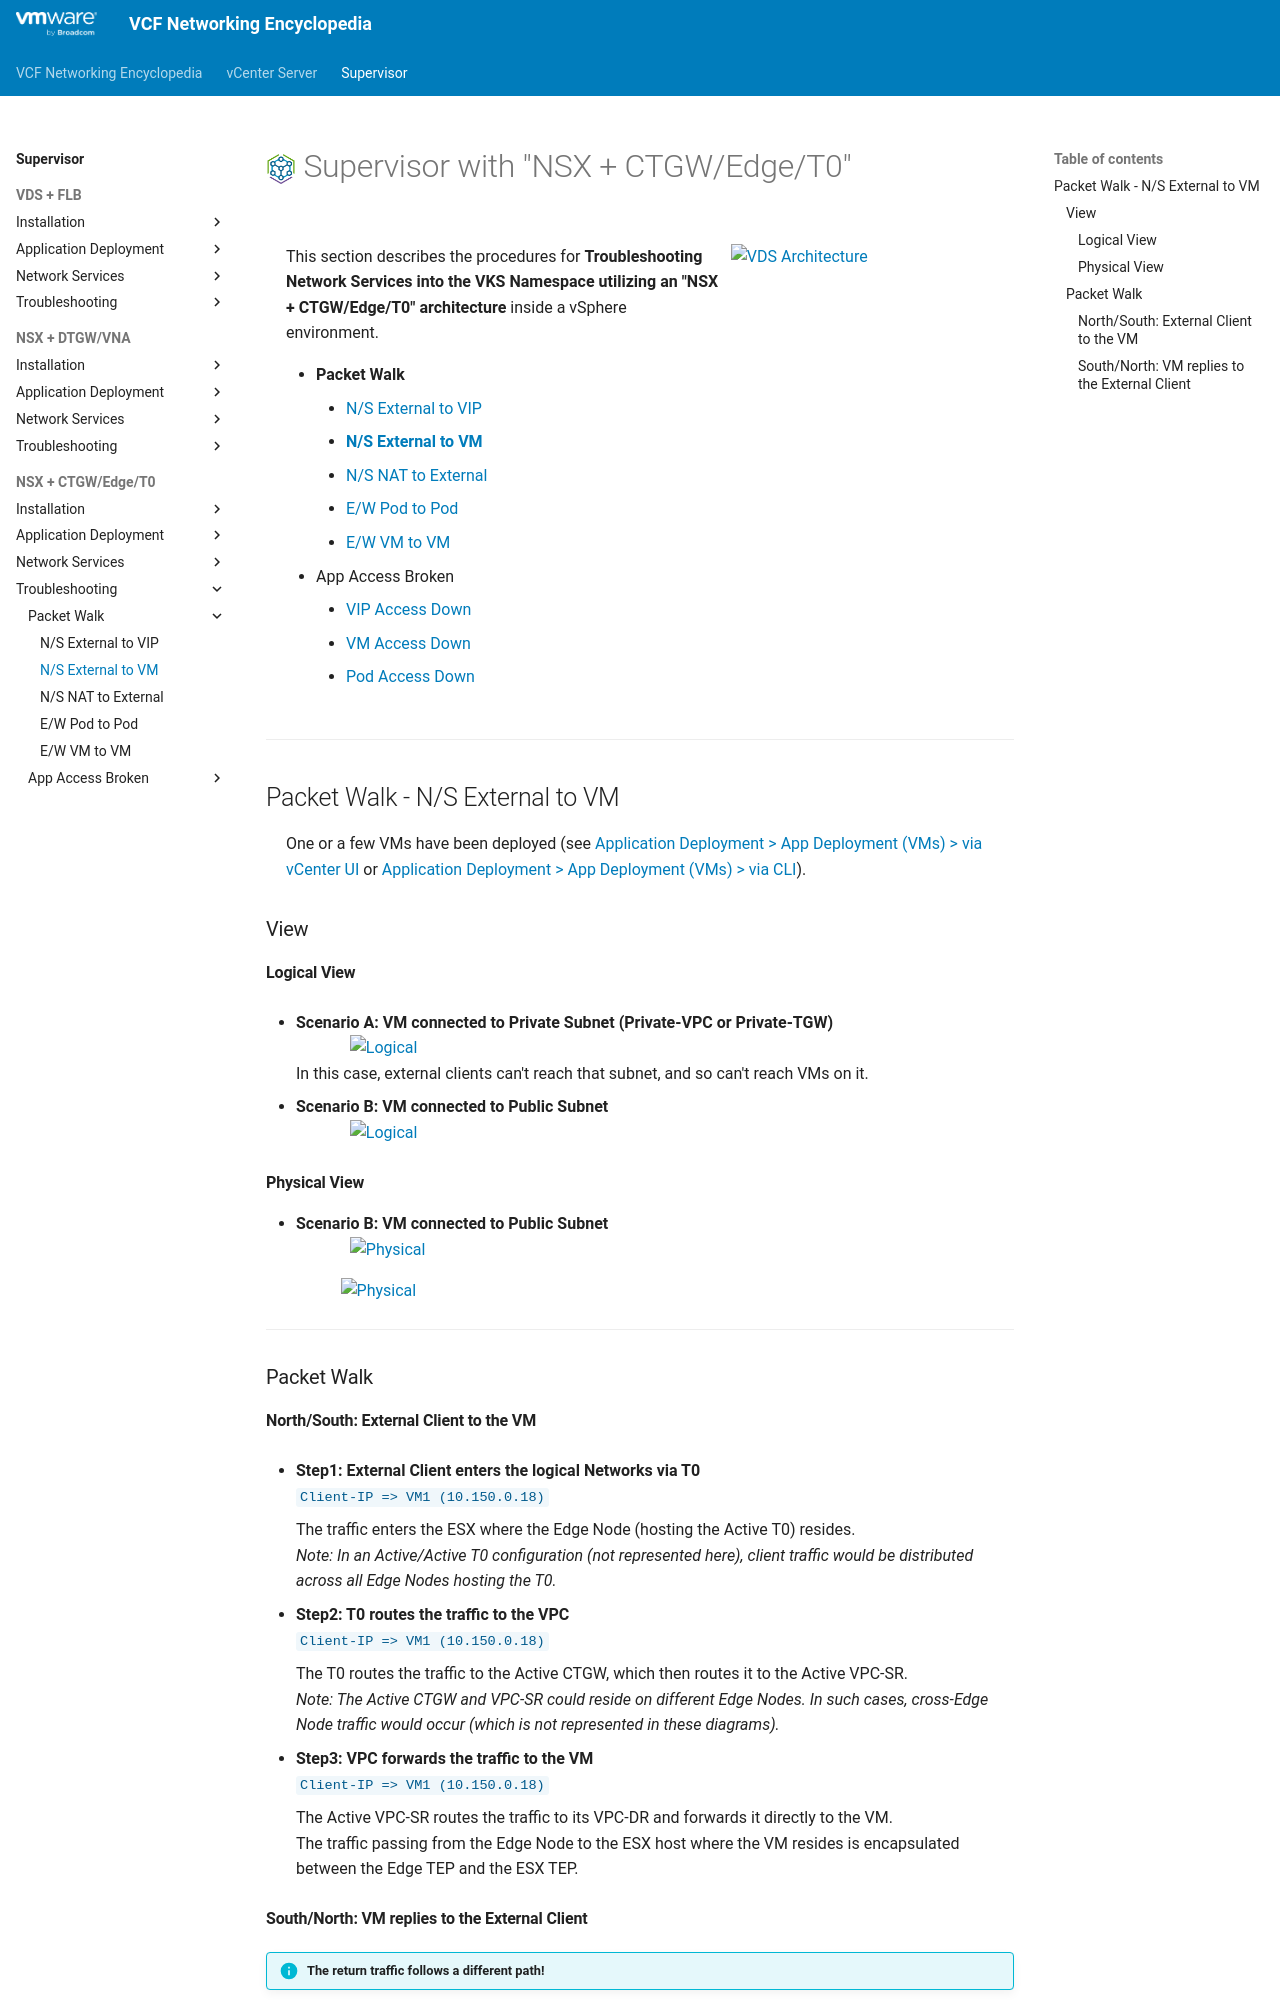

repository: vmware/vcf-networking-encyclopedia · page: supervisor/3i2-packetwalk-ext_vm/index.html · generator: mkdocs

<h1>
  <img src="../../assets/VKS.png" style="height:30px; vertical-align:middle;"> Supervisor with "NSX + CTGW/Edge/T0"
</h1>

<div class="grid" markdown style="grid-template-columns: 60% 40%">

<div markdown>

This section describes the procedures for **Troubleshooting Network Services into the VKS Namespace utilizing an "NSX + CTGW/Edge/T0" architecture** inside a vSphere environment.

* **Packet Walk**  
    * [N/S External to VIP](3i1-packetwalk-ext_vip.md)  
    * [**N/S External to VM**](#packetwalk)  
    * [N/S NAT to External](3i2b-packetwalk-vm_ext.md)  
    * [E/W Pod to Pod](3i3-packetwalk-pod_pod.md)  
    * [E/W VM to VM](3i4-packetwalk-vm_vm.md)  
* App Access Broken  
    * [VIP Access Down](3j1-troubleshooting-vip.md)  
    * [VM Access Down](3j2-troubleshooting-vm.md)  
    * [Pod Access Down](3j3-troubleshooting-pod.md)  

</div>

<div markdown>
<img src="../images/3f1-0-VM.jpg" style="width: 85% !important; max-width: 250px;" alt="VDS Architecture">
</div>
</div>

---

## Packet Walk - N/S External to VM {: #packetwalk }

One or a few VMs have been deployed (see [Application Deployment > App Deployment (VMs) > via vCenter UI](3f1-deployment-vms.md#deployment_vms) or [Application Deployment > App Deployment (VMs) > via CLI](3f2-deployment-vms.md#deployment_vms)).

### View

#### Logical View
* **Scenario A: VM connected to Private Subnet (Private-VPC or Private-TGW)**  
<img src="../images/3i2-0-LogicalView1.jpg" style="display: block; margin: 0 auto; width: 85% !important; max-width: 900px;" alt="Logical">
In this case, external clients can't reach that subnet, and so can't reach VMs on it.

* **Scenario B: VM connected to Public Subnet**  
<img src="../images/3i2-0-LogicalView2.jpg" style="display: block; margin: 0 auto; width: 85% !important; max-width: 900px;" alt="Logical">

#### Physical View
* **Scenario B: VM connected to Public Subnet**  
<img src="../images/3i2-0-PhysicalView2a.jpg" style="display: block; margin: 0 auto; width: 85% !important; max-width: 900px;" alt="Physical">

<img src="../images/3i2-0-PhysicalView2b.jpg" style="display: block; margin: 0 auto; width: 85% !important; max-width: 900px;" alt="Physical">


---

### Packet Walk

#### North/South: External Client to the VM

* **Step1: External Client enters the logical Networks via T0**  
`Client-IP => VM1 (10.150.0.18)`  

    The traffic enters the ESX where the Edge Node (hosting the Active T0) resides.  
    *Note: In an Active/Active T0 configuration (not represented here), client traffic would be distributed across all Edge Nodes hosting the T0.*  

* **Step2: T0 routes the traffic to the VPC**  
`Client-IP => VM1 (10.150.0.18)`  

    The T0 routes the traffic to the Active CTGW, which then routes it to the Active VPC-SR.  
    *Note: The Active CTGW and VPC-SR could reside on different Edge Nodes. In such cases, cross-Edge Node traffic would occur (which is not represented in these diagrams).*

* **Step3: VPC forwards the traffic to the VM**  
`Client-IP => VM1 (10.150.0.18)`  

    The Active VPC-SR routes the traffic to its VPC-DR and forwards it directly to the VM.  
    The traffic passing from the Edge Node to the ESX host where the VM resides is encapsulated between the Edge TEP and the ESX TEP.
